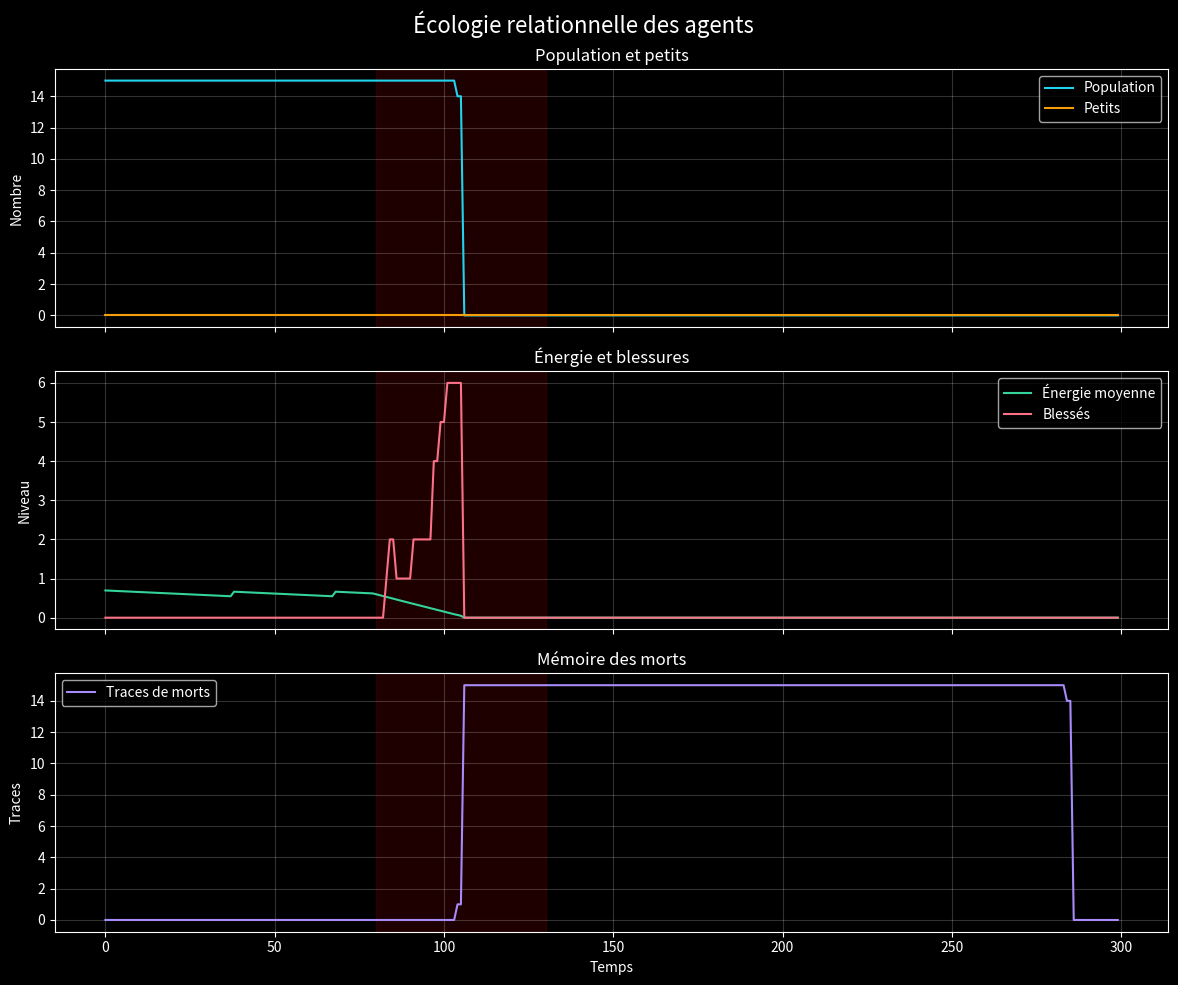

This figure's Python source:
import random
import math
import matplotlib.pyplot as plt

random.seed(7)

DUREE = 300
MAX_AGENTS = 60


class Agent:
    def __init__(self, identifiant, x, y, adulte=True):
        self.id = identifiant
        self.x = x
        self.y = y
        self.energie = 0.7
        self.blessure = 0.0
        self.fatigue = 0.0
        self.age = 0
        self.adulte = adulte
        self.vivant = True
        self.parent_a = None
        self.parent_b = None


class Monde:
    def __init__(self):
        self.agents = []
        self.ressources = []
        self.morts = []
        self.prochain_id = 0
        self.naissances = 0
        self.soins = 0
        self.reproductions = 0

        for _ in range(15):
            self.nouvel_agent(
                random.random(),
                random.random()
            )

        for _ in range(10):
            self.ressources.append([
                random.random(),
                random.random(),
                1.0
            ])

    def nouvel_agent(self, x, y, adulte=True):
        if len(self.agents) >= MAX_AGENTS:
            return None

        agent = Agent(
            self.prochain_id,
            x,
            y,
            adulte
        )

        self.prochain_id += 1
        self.agents.append(agent)
        return agent

    def vivants(self):
        return [
            a for a in self.agents
            if a.vivant
        ]

    def adultes(self):
        return [
            a for a in self.vivants()
            if a.adulte
        ]

    def petits(self):
        return [
            a for a in self.vivants()
            if not a.adulte
        ]

    def distance(self, a, x, y):
        return math.hypot(
            a.x - x,
            a.y - y
        )

    def danger(self, t, agent):
        danger = 0.0

        if 80 <= t <= 130:
            danger += 0.85

        if 210 <= t <= 240:
            danger += 0.55

        for x, y, age in self.morts:
            d = self.distance(agent, x, y)
            danger += (
                0.30
                * math.exp(-8.0 * d)
                * math.exp(-age / 100.0)
            )

        return min(1.0, danger)

    def ressource_proche(self, agent):
        disponibles = [
            r for r in self.ressources
            if r[2] > 0.05
        ]

        if not disponibles:
            return None

        return min(
            disponibles,
            key=lambda r: self.distance(
                agent,
                r[0],
                r[1]
            )
        )

    def voisin(self, agent, adulte=False):
        candidats = [
            a for a in self.vivants()
            if a.id != agent.id
            and (not adulte or a.adulte)
        ]

        if not candidats:
            return None

        return min(
            candidats,
            key=lambda a: math.hypot(
                agent.x - a.x,
                agent.y - a.y
            )
        )

    def aller_vers(self, agent, x, y, vitesse):
        dx = x - agent.x
        dy = y - agent.y
        norme = math.hypot(dx, dy) + 1e-9

        agent.x += vitesse * dx / norme
        agent.y += vitesse * dy / norme

        agent.x = max(0.0, min(1.0, agent.x))
        agent.y = max(0.0, min(1.0, agent.y))

    def fuir(self, agent, danger):
        if danger <= 0.35:
            return

        voisins = [
            a for a in self.vivants()
            if a.id != agent.id
            and self.distance(
                agent,
                a.x,
                a.y
            ) < 0.25
        ]

        if voisins:
            cx = sum(a.x for a in voisins) / len(voisins)
            cy = sum(a.y for a in voisins) / len(voisins)

            dx = agent.x - cx
            dy = agent.y - cy
            norme = math.hypot(dx, dy) + 1e-9

            agent.x += 0.025 * dx / norme
            agent.y += 0.025 * dy / norme
        else:
            agent.x += random.uniform(-0.025, 0.025)
            agent.y += random.uniform(-0.025, 0.025)

        agent.x = max(0.0, min(1.0, agent.x))
        agent.y = max(0.0, min(1.0, agent.y))

        agent.energie -= 0.018
        agent.fatigue += 0.012

    def manger(self, agent):
        ressource = self.ressource_proche(agent)

        if ressource is None:
            return

        if self.distance(
            agent,
            ressource[0],
            ressource[1]
        ) < 0.06:

            prise = min(0.12, ressource[2])
            agent.energie = min(
                1.0,
                agent.energie + prise
            )
            ressource[2] -= prise
            agent.fatigue = max(
                0.0,
                agent.fatigue - 0.02
            )

    def soigner(self, agent):
        if agent.blessure <= 0.1:
            return

        soigneur = self.voisin(
            agent,
            adulte=True
        )

        if soigneur is None:
            return

        d = math.hypot(
            agent.x - soigneur.x,
            agent.y - soigneur.y
        )

        if d < 0.08 and soigneur.energie > 0.4:
            agent.blessure = max(
                0.0,
                agent.blessure - 0.08
            )
            soigneur.energie -= 0.025
            self.soins += 1

    def nourrir_petit(self, petit):
        if petit.adulte:
            return

        parent = None

        candidats = [
            a for a in self.vivants()
            if a.id in (
                petit.parent_a,
                petit.parent_b
            )
        ]

        if candidats:
            parent = min(
                candidats,
                key=lambda a: math.hypot(
                    petit.x - a.x,
                    petit.y - a.y
                )
            )

        if parent is None:
            parent = self.voisin(
                petit,
                adulte=True
            )

        if parent is None:
            return

        d = math.hypot(
            petit.x - parent.x,
            petit.y - parent.y
        )

        if d < 0.10 and parent.energie > 0.45:
            parent.energie -= 0.04
            petit.energie = min(
                1.0,
                petit.energie + 0.04
            )

    def reproduire(self, agent):
        if not agent.adulte:
            return

        if agent.energie < 0.78:
            return

        partenaire = self.voisin(
            agent,
            adulte=True
        )

        if partenaire is None:
            return

        if partenaire.energie < 0.78:
            return

        d = math.hypot(
            agent.x - partenaire.x,
            agent.y - partenaire.y
        )

        if d > 0.10 or random.random() > 0.015:
            return

        enfant = self.nouvel_agent(
            (agent.x + partenaire.x) / 2,
            (agent.y + partenaire.y) / 2,
            adulte=False
        )

        if enfant is not None:
            enfant.parent_a = agent.id
            enfant.parent_b = partenaire.id

            agent.energie -= 0.18
            partenaire.energie -= 0.18

            self.naissances += 1
            self.reproductions += 1

    def mourir(self, agent):
        agent.vivant = False
        self.morts.append([
            agent.x,
            agent.y,
            0
        ])

    def etape(self, t):
        for mort in self.morts:
            mort[2] += 1

        self.morts = [
            m for m in self.morts
            if m[2] < 180
        ]

        for agent in list(self.vivants()):
            danger = self.danger(t, agent)

            if danger > 0.35:
                self.fuir(agent, danger)

            elif agent.energie < 0.55:
                ressource = self.ressource_proche(agent)

                if ressource is not None:
                    self.aller_vers(
                        agent,
                        ressource[0],
                        ressource[1],
                        0.018
                    )

                self.manger(agent)

            else:
                ressource = self.ressource_proche(agent)

                if ressource is not None:
                    self.aller_vers(
                        agent,
                        ressource[0],
                        ressource[1],
                        0.008
                    )

            self.soigner(agent)

            for petit in self.petits():
                if math.hypot(
                    agent.x - petit.x,
                    agent.y - petit.y
                ) < 0.15:
                    self.nourrir_petit(petit)

            self.reproduire(agent)

            agent.age += 1
            agent.energie -= 0.004
            agent.fatigue += 0.002

            if danger < 0.2:
                agent.blessure = max(
                    0.0,
                    agent.blessure - 0.006
                )
                agent.fatigue = max(
                    0.0,
                    agent.fatigue - 0.004
                )

            if not agent.adulte and agent.age > 70:
                agent.adulte = True

            if danger > 0.6 and random.random() < 0.008:
                agent.blessure = min(
                    1.0,
                    agent.blessure + 0.35
                )

            if (
                agent.energie < 0.03
                or agent.blessure > 0.95
            ):
                self.mourir(agent)

            agent.x = max(
                0.0,
                min(1.0, agent.x)
            )
            agent.y = max(
                0.0,
                min(1.0, agent.y)
            )

    def statistiques(self):
        vivants = self.vivants()

        if not vivants:
            return 0, 0.0, 0, 0

        energie = sum(
            a.energie for a in vivants
        ) / len(vivants)

        blesses = sum(
            a.blessure > 0.2
            for a in vivants
        )

        petits = sum(
            not a.adulte
            for a in vivants
        )

        return (
            len(vivants),
            energie,
            blesses,
            petits
        )


monde = Monde()

populations = []
energies = []
blesses = []
petits = []
traces_morts = []

for t in range(DUREE):
    monde.etape(t)

    population, energie, blesses_t, petits_t = (
        monde.statistiques()
    )

    populations.append(population)
    energies.append(energie)
    blesses.append(blesses_t)
    petits.append(petits_t)
    traces_morts.append(len(monde.morts))

    if t % 50 == 0:
        print(
            "t =",
            t,
            "| population =",
            population,
            "| énergie =",
            round(energie, 3),
            "| blessés =",
            blesses_t,
            "| petits =",
            petits_t
        )

print()
print("===== ÉCOLOGIE DES AGENTS =====")
print()
print("Population finale :", populations[-1])
print("Énergie finale :", round(energies[-1], 4))
print("Blessés finaux :", blesses[-1])
print("Petits finaux :", petits[-1])
print("Traces de morts :", traces_morts[-1])
print("Naissances :", monde.naissances)
print("Soins réalisés :", monde.soins)
print("Reproductions :", monde.reproductions)

plt.style.use("dark_background")

fig, axes = plt.subplots(
    3,
    1,
    figsize=(12, 10),
    sharex=True
)

temps = range(DUREE)

axes[0].plot(
    temps,
    populations,
    label="Population",
    color="#22d3ee"
)

axes[0].plot(
    temps,
    petits,
    label="Petits",
    color="#f59e0b"
)

axes[1].plot(
    temps,
    energies,
    label="Énergie moyenne",
    color="#34d399"
)

axes[1].plot(
    temps,
    blesses,
    label="Blessés",
    color="#fb7185"
)

axes[2].plot(
    temps,
    traces_morts,
    label="Traces de morts",
    color="#a78bfa"
)

for axe in axes:
    axe.grid(alpha=0.2)
    axe.legend()

axes[0].set_ylabel("Nombre")
axes[0].set_title("Population et petits")

axes[1].set_ylabel("Niveau")
axes[1].set_title("Énergie et blessures")

axes[2].set_ylabel("Traces")
axes[2].set_xlabel("Temps")
axes[2].set_title("Mémoire des morts")

axes[0].axvspan(
    80,
    130,
    color="red",
    alpha=0.12
)

axes[1].axvspan(
    80,
    130,
    color="red",
    alpha=0.12
)

axes[2].axvspan(
    80,
    130,
    color="red",
    alpha=0.12
)

fig.suptitle(
    "Écologie relationnelle des agents",
    fontsize=16
)

fig.tight_layout()

plt.savefig(
    "ecologie_agents.png",
    dpi=180,
    bbox_inches="tight"
)

print()
print("Image créée : ecologie_agents.png")
